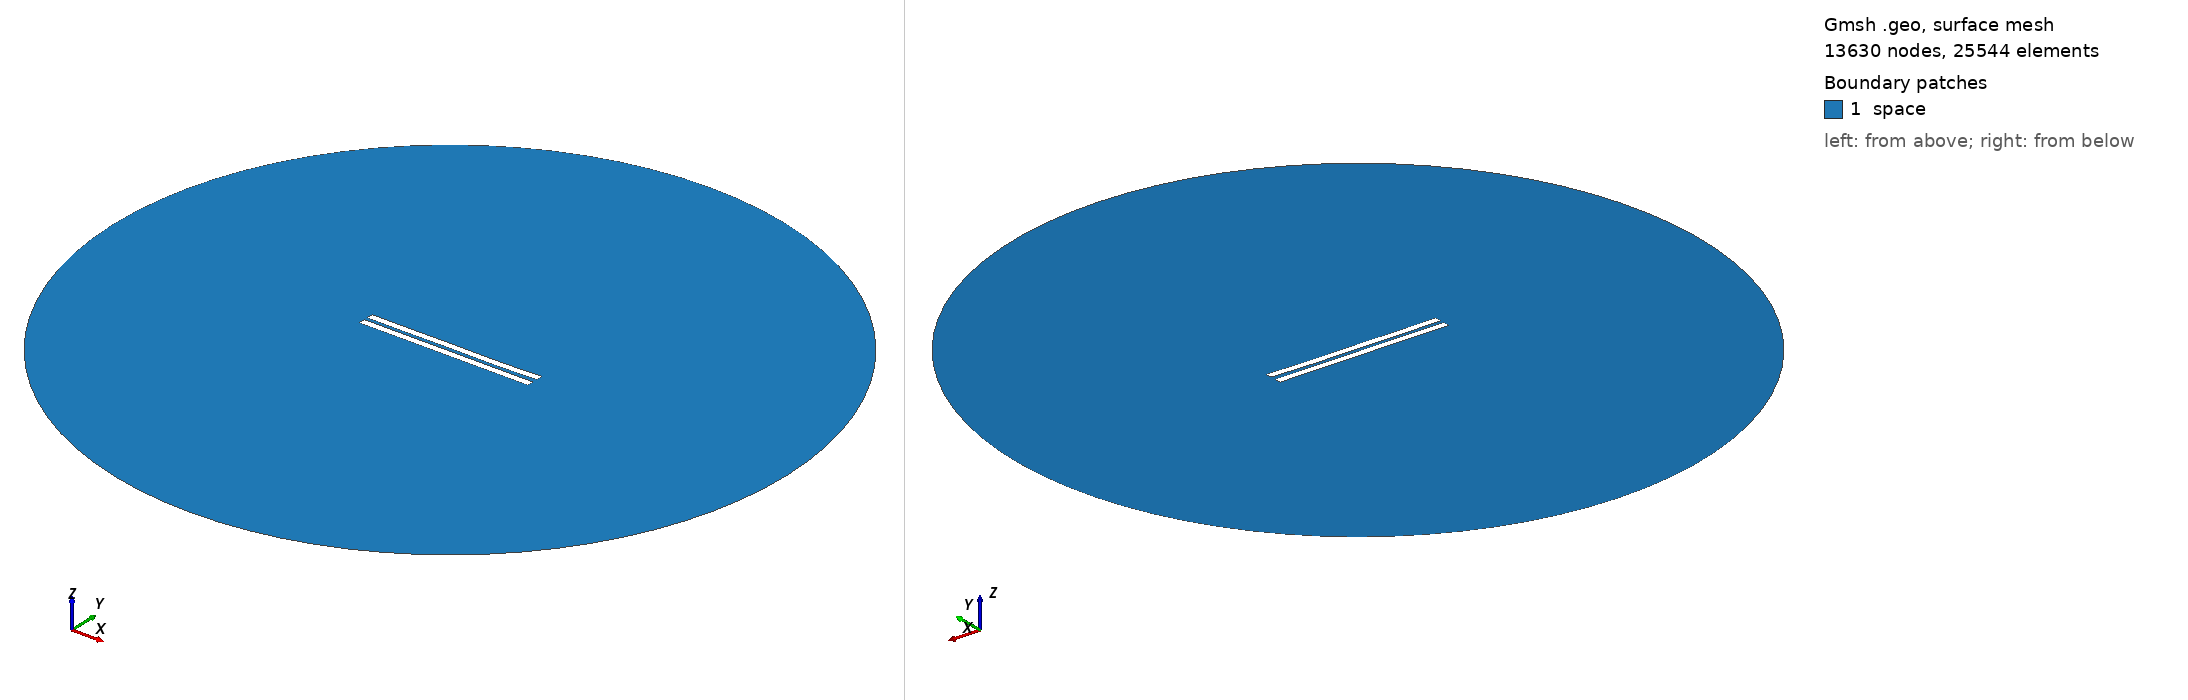

Gmsh geometry script, surface-meshed: 13630 nodes, 25544 surface elements. Boundary patches (legend numbers): 1 space. Left view from above one corner, right view from below the opposite corner. Legend entries are the model's physical surfaces. The drawing asked Gmsh for element sizes between 1% and 20% of the model's largest extent; the script's own settings can give other sizes.

=== 2417.geo (drawn) ===
//---------------------------------------
// Geometry kernel
//---------------------------------------

SetFactory("OpenCASCADE");



//---------------------------------------
// Parameters of the geometry
//---------------------------------------

// Overetch of the upper plate
overetch = 0.0;

// Distance between the plates
distance = 2.25;

// Discretization over the x axis (for the deformation)
nx = 50; 

// Length of the plate
L = 100 - overetch; 

// Number of modes
n = 4; 

// 1st mode coefficient
coeff(1) = 0.15;
beta(1) = 0.596864 * 3.1415926535 / L;

// 2nd mode coefficient
coeff(2) = -0.075;
beta(2) = 1.49418 * 3.1415926535 / L;

// 3rd mode coefficient
coeff(3) = 0.07499999999999998;
beta(3) = 2.50025 * 3.1415926535 / L;

// 4th mode coefficient
coeff(4) = -0.075;
beta(4) = 3.49999 * 3.1415926535 / L;



//---------------------------------------
// Upper plate (deformed rectangle)
//---------------------------------------

// Coordiantes of the upper plate
xmin = -50;
xmax = 50 - overetch;

// Height of the upper plate
yheight = 4 - 2 * overetch;

// Indexes of the points
UpperID[] = {};
LowerID[] = {};
LeftID[] = {};
RightID[] = {};

// Point index
p = 1;

// Horizontal edges
For i In {1:nx}
    x = xmin + (i-1)*(xmax - xmin)/(nx-1);

    y_bottom = distance / 2 + overetch;
    For j In {1:n}
        C = (Cosh(beta(j)*L) + Cos(beta(j)*L)) / (Sinh(beta(j)*L) + Sin(beta(j)*L));
        y_bottom  = y_bottom + coeff(j) * (Cosh(beta(j)*(x+50)) - Cos(beta(j)*(x+50)) - C * (Sinh(beta(j)*(x+50)) - Sin(beta(j)*(x+50))));
    EndFor

    y_top = y_bottom + yheight;

    Point(p) = {x, y_top, 0, 1.0};
    UpperID[i] = p;
    p = p + 1;

    Point(p) = {x, y_bottom, 0, 1.0};
    LowerID[i] = p;
    p = p + 1;
EndFor

// Create point lists
UpperPts[] = {}; LowerPts[] = {};
For i In {1:nx}
  UpperPts[] += {UpperID[i]};
  LowerPts[] += {LowerID[i]};
EndFor

// Build splines
Spline(1) = {UpperPts[]};
Spline(2) = {LowerPts[]};
Line(3) = {LowerPts[nx-1], UpperPts[nx-1]};
Line(4) = {LowerPts[0], UpperPts[0]};

// Build the plane surface
Curve Loop(1) = {2, 3, -1, -4};
Plane Surface(1) = {1};



//---------------------------------------
// Lower plate (rectangle)
//---------------------------------------

// Vertices
Point(1001) = {-50, -1, 0, 1.0};
Point(1002) = { 50, -1, 0, 1.0};
Point(1003) = { 50,  -5, 0, 1.0};
Point(1004) = {-50,  -5, 0, 1.0};

// Edges
Line(5) = {1001, 1002};
Line(6) = {1002, 1003};
Line(7) = {1003, 1004};
Line(8) = {1004, 1001};

// Plane surface
Line Loop(2) = {5, 6, 7, 8};
Plane Surface(2) = {2}; 



//---------------------------------------
// Outer (fictious) boundary
//---------------------------------------

// Points
Point(1005) = {0, 0, 0};       // Center
Point(1006) = {200, 0, 0};     // Start point
Point(1007) = {0, 200, 0};     // 90 degrees
Point(1008) = {-200, 0, 0};    // 180 degrees
Point(1009) = {0, -200, 0};    // 270 degrees

// Circle arcs (each needs start, center, end)
Circle(9) = {1006, 1005, 1007};
Circle(10) = {1007, 1005, 1008};
Circle(11) = {1008, 1005, 1009};
Circle(12) = {1009, 1005, 1006};

// Plane surface for the entire domain
Curve Loop(3) = {9, 10, 11, 12};
Surface(3) = {3};

// Subtract the plates from the whole domain to obtain the actual domain where we want to solve the equations
BooleanDifference{ Surface{3}; Delete; }{ Surface{1}; Surface{2}; Delete; }




//---------------------------------------
// Transfinite Lines/Curves
//---------------------------------------

// Set the number of points on the boundaries
r = 7;

// Plates
Transfinite Curve {1, 2} = 50*r Using Progression 1;
Transfinite Curve {3, 4} = 2*r Using Progression 1;
Transfinite Line {5, 7} = 50*r Using Progression 1;
Transfinite Line {6, 8} = 2*r Using Progression 1;

// Outer boundary
Transfinite Line {9, 10, 11, 12} = 20 Using Progression 1;



//---------------------------------------
// Physical groups
//---------------------------------------                

// Physical curves (boundaries)
Physical Line("force_segment", 10) = {2};
Physical Line("upper_plate", 11) = {1, 3, 4};
Physical Line("lower_plate", 12) = {5, 6, 7, 8};
Physical Line("boundary", 20) = {9, 10, 11, 12};

// Physical Surfaces
Physical Surface("space", 30) = {3};



//---------------------------------------
// 6. Generate the Mesh
//---------------------------------------

// 2D mesh generation
Mesh 2;
